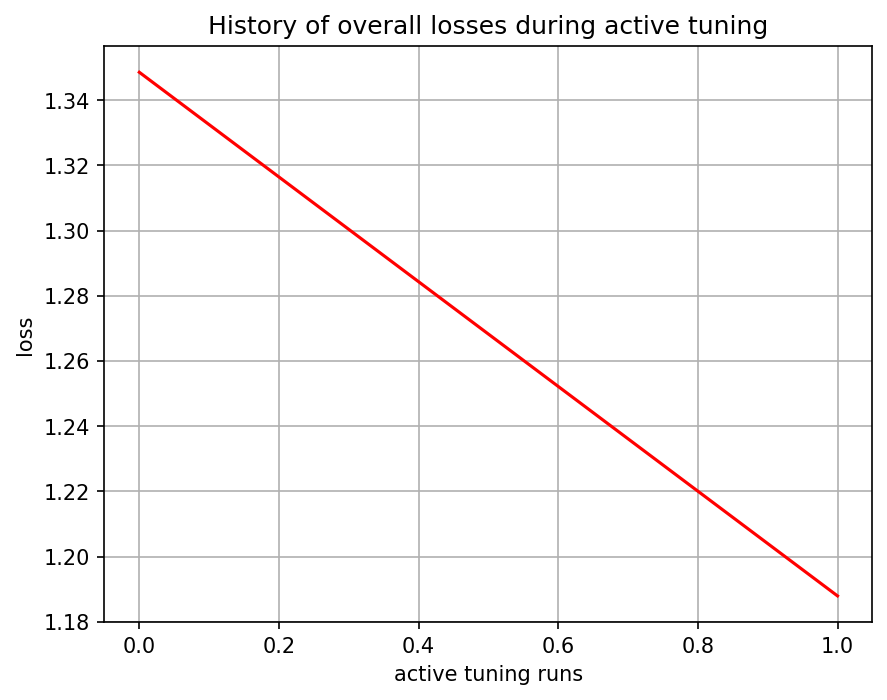

The file beside this chart, header and first rows:
, 0
0, 1.349
1, 1.188
